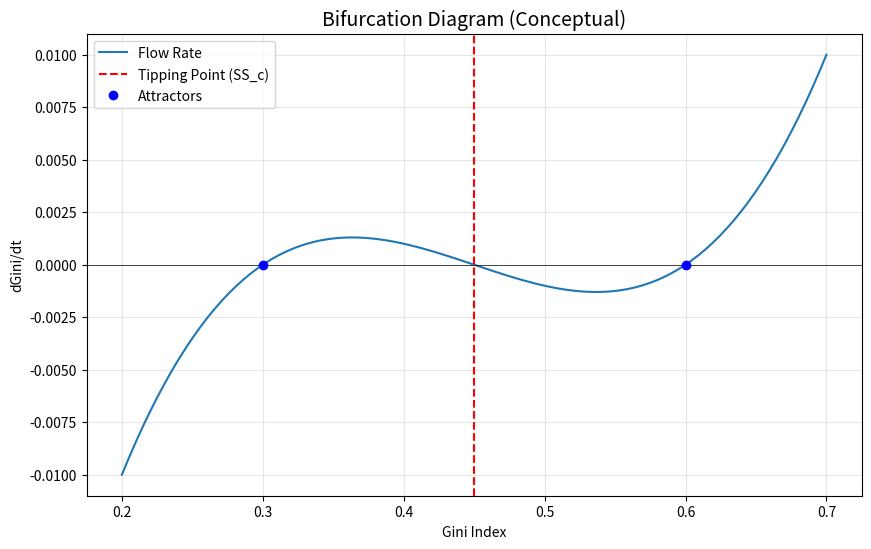

The matplotlib source for this figure: (Note: this script raises an exception after producing the figure.)
"""
Figure Generator (v13)
Generate bifurcation figures for the Gini tipping model.
"""
import matplotlib.pyplot as plt
import numpy as np

def bifurcation_fig(save_path="results/figures/bifurcation_fig.png"):
    """
    Generate and save a bifurcation diagram.
    Shows low/high attractors and the transition threshold.
    """
    x = np.linspace(0.2, 0.7, 100)
    # Just a conceptual visualization
    y = (x - 0.3) * (x - 0.45) * (x - 0.6)

    plt.figure(figsize=(10, 6))
    plt.plot(x, y, label="Flow Rate")
    plt.axhline(0, color='black', lw=0.5)
    plt.axvline(0.45, color='red', ls='--', label="Tipping Point (SS_c)")
    plt.plot([0.3, 0.6], [0, 0], 'bo', label="Attractors")

    plt.title("Bifurcation Diagram (Conceptual)", fontsize=14)
    plt.xlabel("Gini Index")
    plt.ylabel("dGini/dt")
    plt.legend()
    plt.grid(True, alpha=0.3)

    plt.savefig(save_path)
    plt.close()
    return save_path

if __name__ == "__main__":
    bifurcation_fig()
